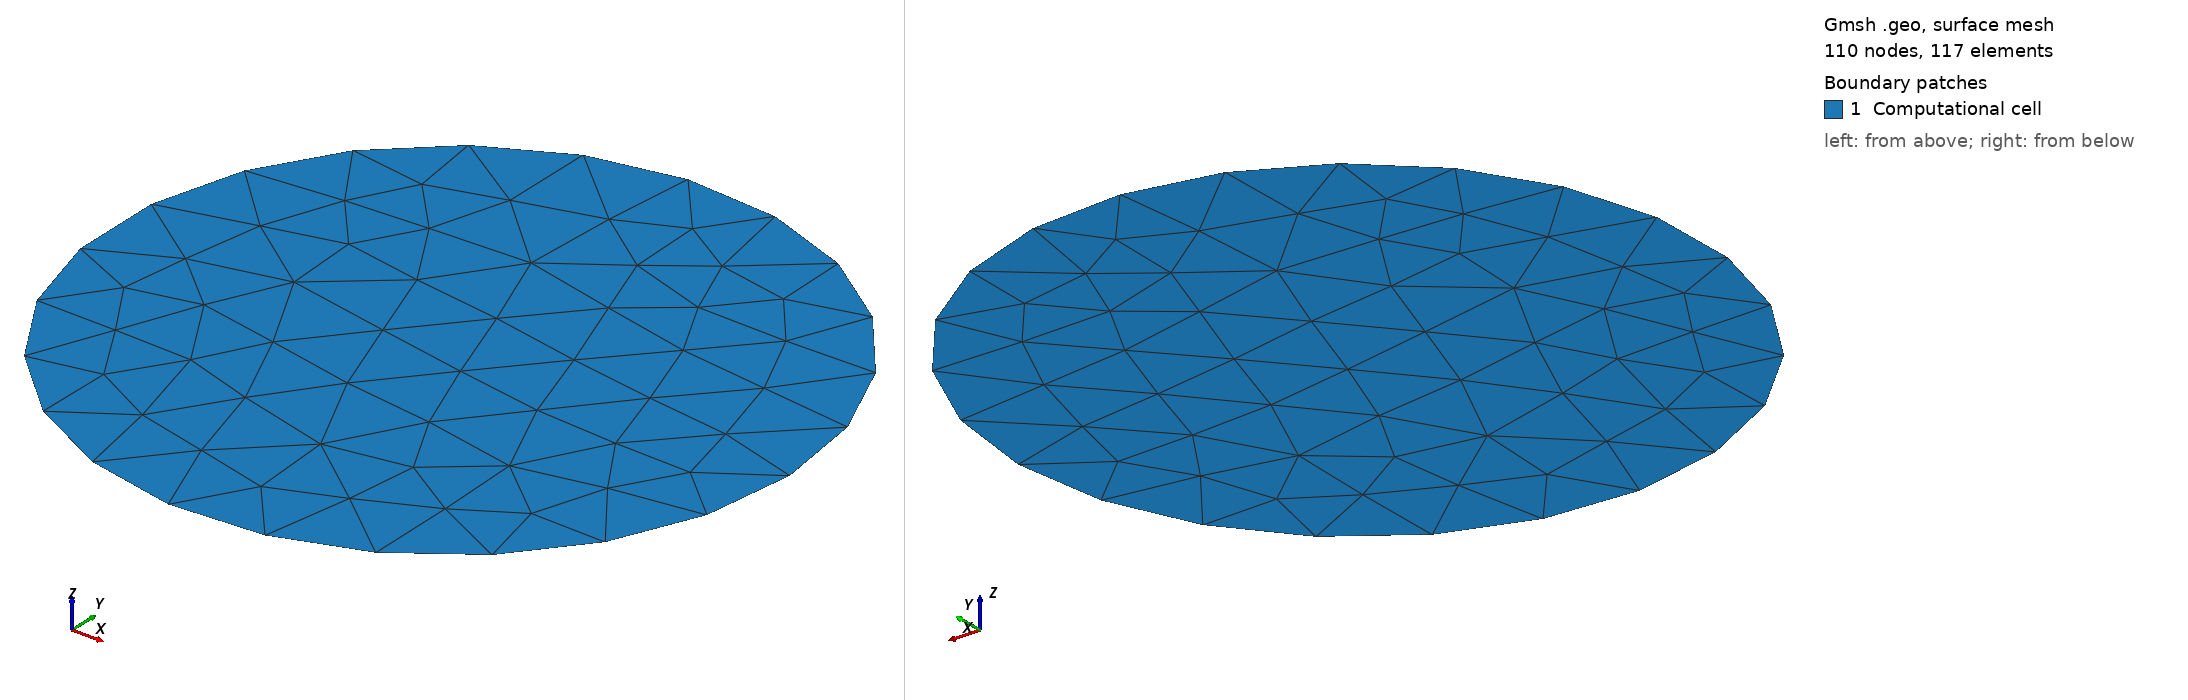

Gmsh geometry script, surface-meshed: 110 nodes, 117 surface elements. Boundary patches (legend numbers): 1 Computational cell. Left view from above one corner, right view from below the opposite corner. Legend entries are the model's physical surfaces. The drawing asked Gmsh for element sizes between 1% and 20% of the model's largest extent; the script's own settings can give other sizes.

=== Cylinders.geo (drawn) ===
cl__1 = 1e+22;
Point(1) = {1, 0, 0, cl__1};
p1 = newp;
Point(p1 + 1) = {0.9876883405951378, 0.1564344650402309, 0};
Point(p1 + 2) = {0.9510565162951535, 0.3090169943749474, 0};
Point(p1 + 3) = {0.8910065241883679, 0.4539904997395467, 0};
Point(p1 + 4) = {0.8090169943749475, 0.5877852522924731, 0};
Point(p1 + 5) = {0.7071067811865476, 0.7071067811865475, 0};
Point(p1 + 6) = {0.5877852522924731, 0.8090169943749475, 0};
Point(p1 + 7) = {0.4539904997395468, 0.8910065241883678, 0};
Point(p1 + 8) = {0.3090169943749475, 0.9510565162951535, 0};
Point(p1 + 9) = {0.1564344650402309, 0.9876883405951378, 0};
Point(p1 + 10) = {6.123031769111886e-17, 1, 0};
Point(p1 + 11) = {-0.156434465040231, 0.9876883405951377, 0};
Point(p1 + 12) = {-0.3090169943749473, 0.9510565162951536, 0};
Point(p1 + 13) = {-0.4539904997395467, 0.8910065241883679, 0};
Point(p1 + 14) = {-0.587785252292473, 0.8090169943749475, 0};
Point(p1 + 15) = {-0.7071067811865475, 0.7071067811865476, 0};
Point(p1 + 16) = {-0.8090169943749473, 0.5877852522924732, 0};
Point(p1 + 17) = {-0.8910065241883678, 0.4539904997395469, 0};
Point(p1 + 18) = {-0.9510565162951535, 0.3090169943749475, 0};
Point(p1 + 19) = {-0.9876883405951377, 0.156434465040231, 0};
Point(p1 + 20) = {-1, 1.224606353822377e-16, 0};
Point(p1 + 21) = {-0.9876883405951378, -0.1564344650402307, 0};
Point(p1 + 22) = {-0.9510565162951535, -0.3090169943749477, 0};
Point(p1 + 23) = {-0.8910065241883681, -0.4539904997395462, 0};
Point(p1 + 24) = {-0.8090169943749476, -0.587785252292473, 0};
Point(p1 + 25) = {-0.7071067811865477, -0.7071067811865475, 0};
Point(p1 + 26) = {-0.5877852522924732, -0.8090169943749473, 0};
Point(p1 + 27) = {-0.4539904997395469, -0.8910065241883678, 0};
Point(p1 + 28) = {-0.3090169943749476, -0.9510565162951535, 0};
Point(p1 + 29) = {-0.156434465040231, -0.9876883405951377, 0};
Point(p1 + 30) = {-1.836909530733566e-16, -1, 0};
Point(p1 + 31) = {0.1564344650402307, -0.9876883405951378, 0};
Point(p1 + 32) = {0.3090169943749472, -0.9510565162951536, 0};
Point(p1 + 33) = {0.4539904997395466, -0.8910065241883679, 0};
Point(p1 + 34) = {0.5877852522924729, -0.8090169943749476, 0};
Point(p1 + 35) = {0.7071067811865474, -0.7071067811865477, 0};
Point(p1 + 36) = {0.8090169943749473, -0.5877852522924734, 0};
Point(p1 + 37) = {0.8910065241883678, -0.453990499739547, 0};
Point(p1 + 38) = {0.9510565162951535, -0.3090169943749476, 0};
Point(p1 + 39) = {0.9876883405951377, -0.1564344650402311, 0};
Spline(1) = {1, p1 + 1, p1 + 2, p1 + 3, p1 + 4, p1 + 5, p1 + 6, p1 + 7, p1 + 8, p1 + 9, p1 + 10, p1 + 11, p1 + 12, p1 + 13, p1 + 14, p1 + 15, p1 + 16, p1 + 17, p1 + 18, p1 + 19, p1 + 20, p1 + 21, p1 + 22, p1 + 23, p1 + 24, p1 + 25, p1 + 26, p1 + 27, p1 + 28, p1 + 29, p1 + 30, p1 + 31, p1 + 32, p1 + 33, p1 + 34, p1 + 35, p1 + 36, p1 + 37, p1 + 38, p1 + 39, 1};
Curve Loop(1) = {1};
Plane Surface(1) = {1};
Physical Curve("Wall") = {1};
Physical Surface("Computational cell") = {1};
